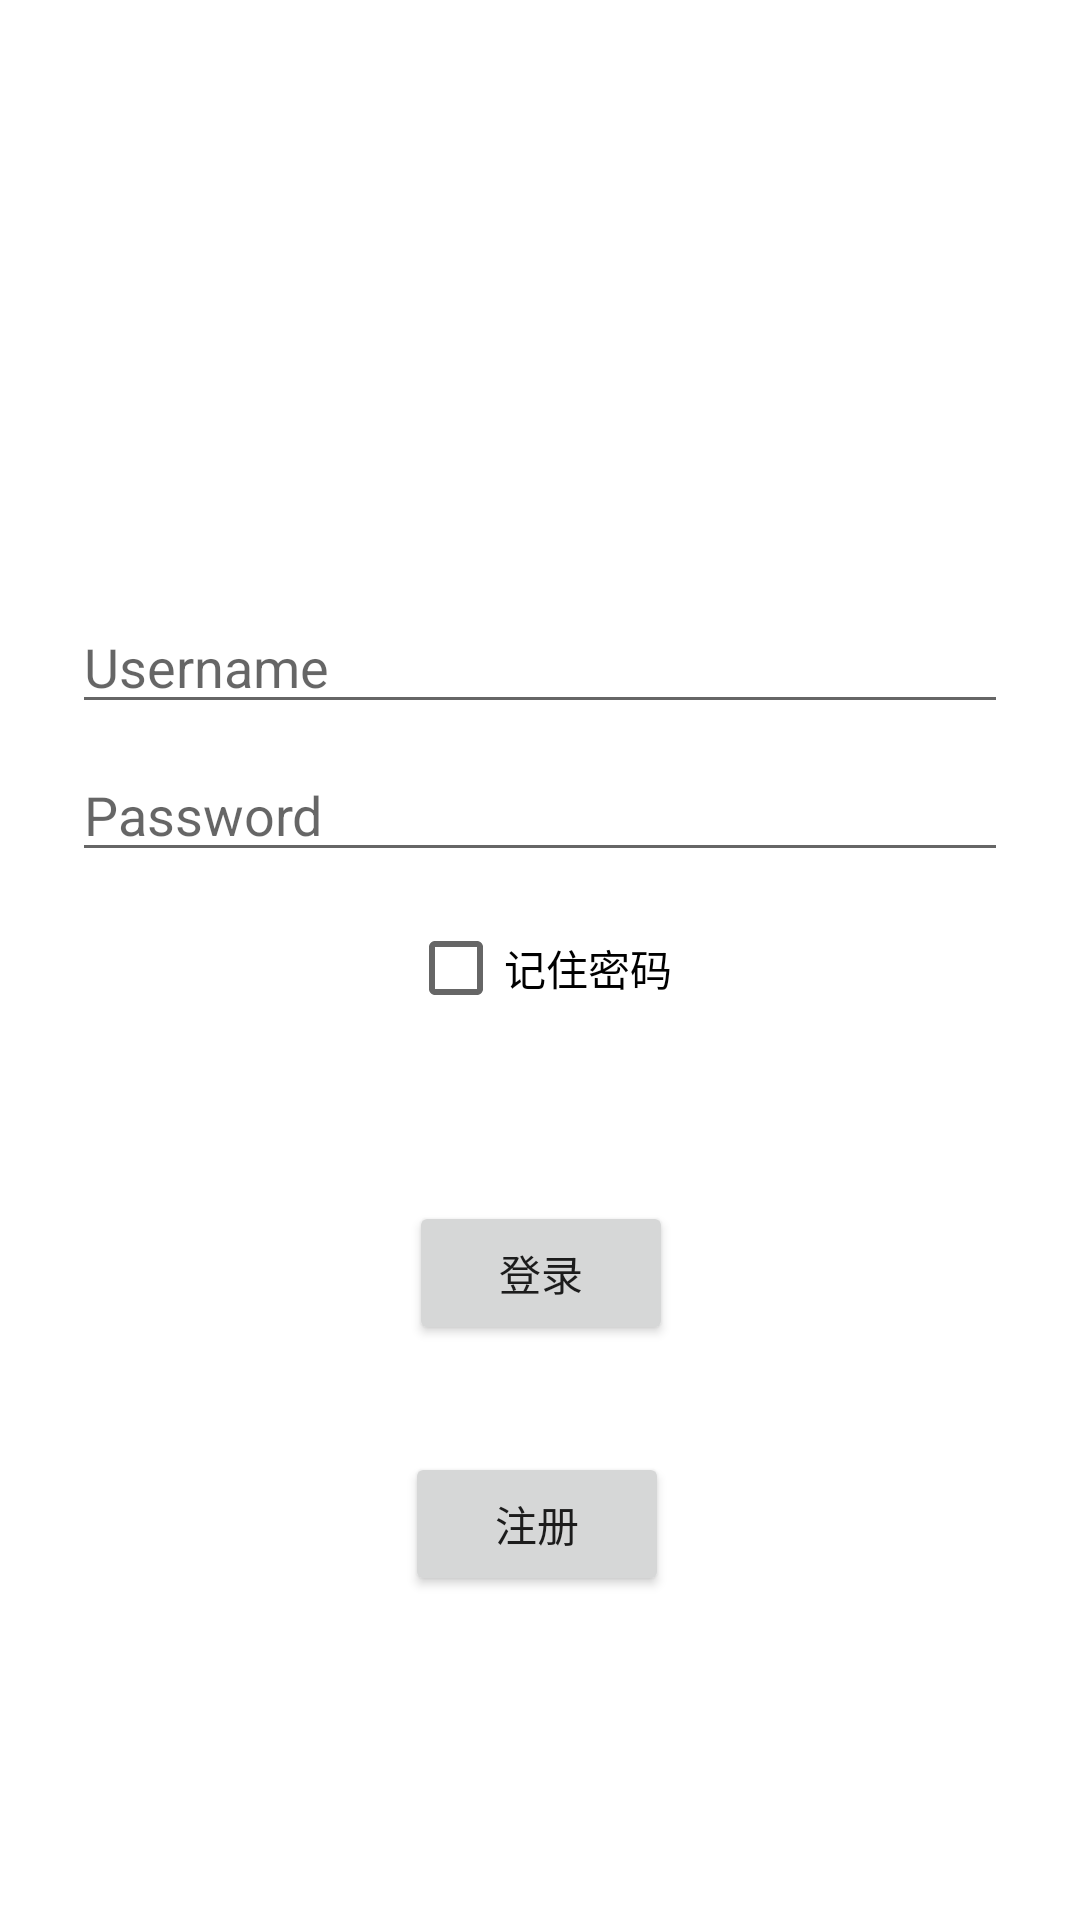

Write the Android layout XML for this screen, with the resource values it uses.
<!-- AndroidManifest.xml: application theme Theme.MyContacts -->
<!-- res/layout/activity_login.xml -->
<?xml version="1.0" encoding="utf-8"?>
<androidx.constraintlayout.widget.ConstraintLayout xmlns:android="http://schemas.android.com/apk/res/android"
    xmlns:app="http://schemas.android.com/apk/res-auto"
    xmlns:tools="http://schemas.android.com/tools"
    android:id="@+id/container"
    android:layout_width="match_parent"
    android:layout_height="match_parent"
    android:paddingLeft="@dimen/activity_horizontal_margin"
    android:paddingTop="@dimen/activity_vertical_margin"
    android:paddingRight="@dimen/activity_horizontal_margin"
    android:paddingBottom="@dimen/activity_vertical_margin"
    tools:context=".activity.LoginActivity">

    <EditText
        android:id="@+id/username"
        android:layout_width="0dp"
        android:layout_height="wrap_content"
        android:layout_marginStart="24dp"
        android:layout_marginTop="200dp"
        android:layout_marginEnd="24dp"
        android:hint="@string/prompt_username"
        android:inputType="textPersonName"
        android:selectAllOnFocus="true"
        app:layout_constraintEnd_toEndOf="parent"
        app:layout_constraintStart_toStartOf="parent"
        app:layout_constraintTop_toTopOf="parent" />

    <EditText
        android:id="@+id/password"
        android:layout_width="0dp"
        android:layout_height="wrap_content"
        android:layout_marginStart="24dp"
        android:layout_marginTop="8dp"
        android:layout_marginEnd="24dp"
        android:hint="@string/prompt_password"
        android:imeActionLabel="@string/action_sign_in_short"
        android:imeOptions="actionDone"
        android:inputType="textPassword"
        android:selectAllOnFocus="true"
        app:layout_constraintEnd_toEndOf="parent"
        app:layout_constraintStart_toStartOf="parent"
        app:layout_constraintTop_toBottomOf="@+id/username" />

    <CheckBox
        android:id="@+id/remeber_pass"
        android:layout_width="wrap_content"
        android:layout_height="wrap_content"
        android:layout_marginStart="0dp"
        android:layout_marginTop="8dp"
        android:layout_marginEnd="0dp"
        android:text="记住密码"
        app:layout_constraintEnd_toEndOf="parent"
        app:layout_constraintStart_toStartOf="parent"
        app:layout_constraintTop_toBottomOf="@+id/password" />

    <Button
        android:id="@+id/login"
        android:layout_width="wrap_content"
        android:layout_height="wrap_content"
        android:layout_gravity="start"
        android:layout_marginStart="48dp"
        android:layout_marginTop="16dp"
        android:layout_marginEnd="48dp"
        android:enabled="true"
        android:text="登录"
        app:layout_constraintBottom_toBottomOf="parent"
        app:layout_constraintEnd_toEndOf="parent"
        app:layout_constraintHorizontal_bias="0.502"
        app:layout_constraintStart_toStartOf="parent"
        app:layout_constraintTop_toBottomOf="@+id/password"
        app:layout_constraintVertical_bias="0.328" />

    <Button
        android:id="@+id/register"
        android:layout_width="wrap_content"
        android:layout_height="wrap_content"
        android:layout_gravity="start"
        android:layout_marginStart="48dp"
        android:layout_marginTop="5dp"
        android:layout_marginEnd="48dp"
        android:enabled="true"
        android:text="注册"
        app:layout_constraintBottom_toBottomOf="parent"
        app:layout_constraintEnd_toEndOf="parent"
        app:layout_constraintHorizontal_bias="0.495"
        app:layout_constraintStart_toStartOf="parent"
        app:layout_constraintTop_toBottomOf="@+id/login"
        app:layout_constraintVertical_bias="0.22" />
</androidx.constraintlayout.widget.ConstraintLayout>
<!-- resources referenced by this layout -->
<resources>
  <string name="action_sign_in_short">Sign in</string>
  <string name="prompt_password">Password</string>
  <string name="prompt_username">Username</string>
  <style name="Theme.MyContacts" parent="Theme.MaterialComponents.DayNight.DarkActionBar">
          
          <item name="colorPrimary">@color/purple_500</item>
          <item name="colorPrimaryVariant">@color/purple_700</item>
          <item name="colorOnPrimary">@color/white</item>
          
          <item name="colorSecondary">@color/teal_200</item>
          <item name="colorSecondaryVariant">@color/teal_700</item>
          <item name="colorOnSecondary">@color/black</item>
          
          <item name="android:statusBarColor" tools:targetApi="l">?attr/colorPrimaryVariant</item>
          
      </style>
  <!-- not gathered from this repository: default colours our renderer supplied (Android Studio template values) -->
  <color name="purple_500">#FF6200EE</color>
  <color name="purple_700">#FF3700B3</color>
  <color name="teal_200">#FF03DAC5</color>
  <color name="teal_700">#FF018786</color>
  <color name="black">#FF000000</color>
  <color name="white">#FFFFFFFF</color>
</resources>
